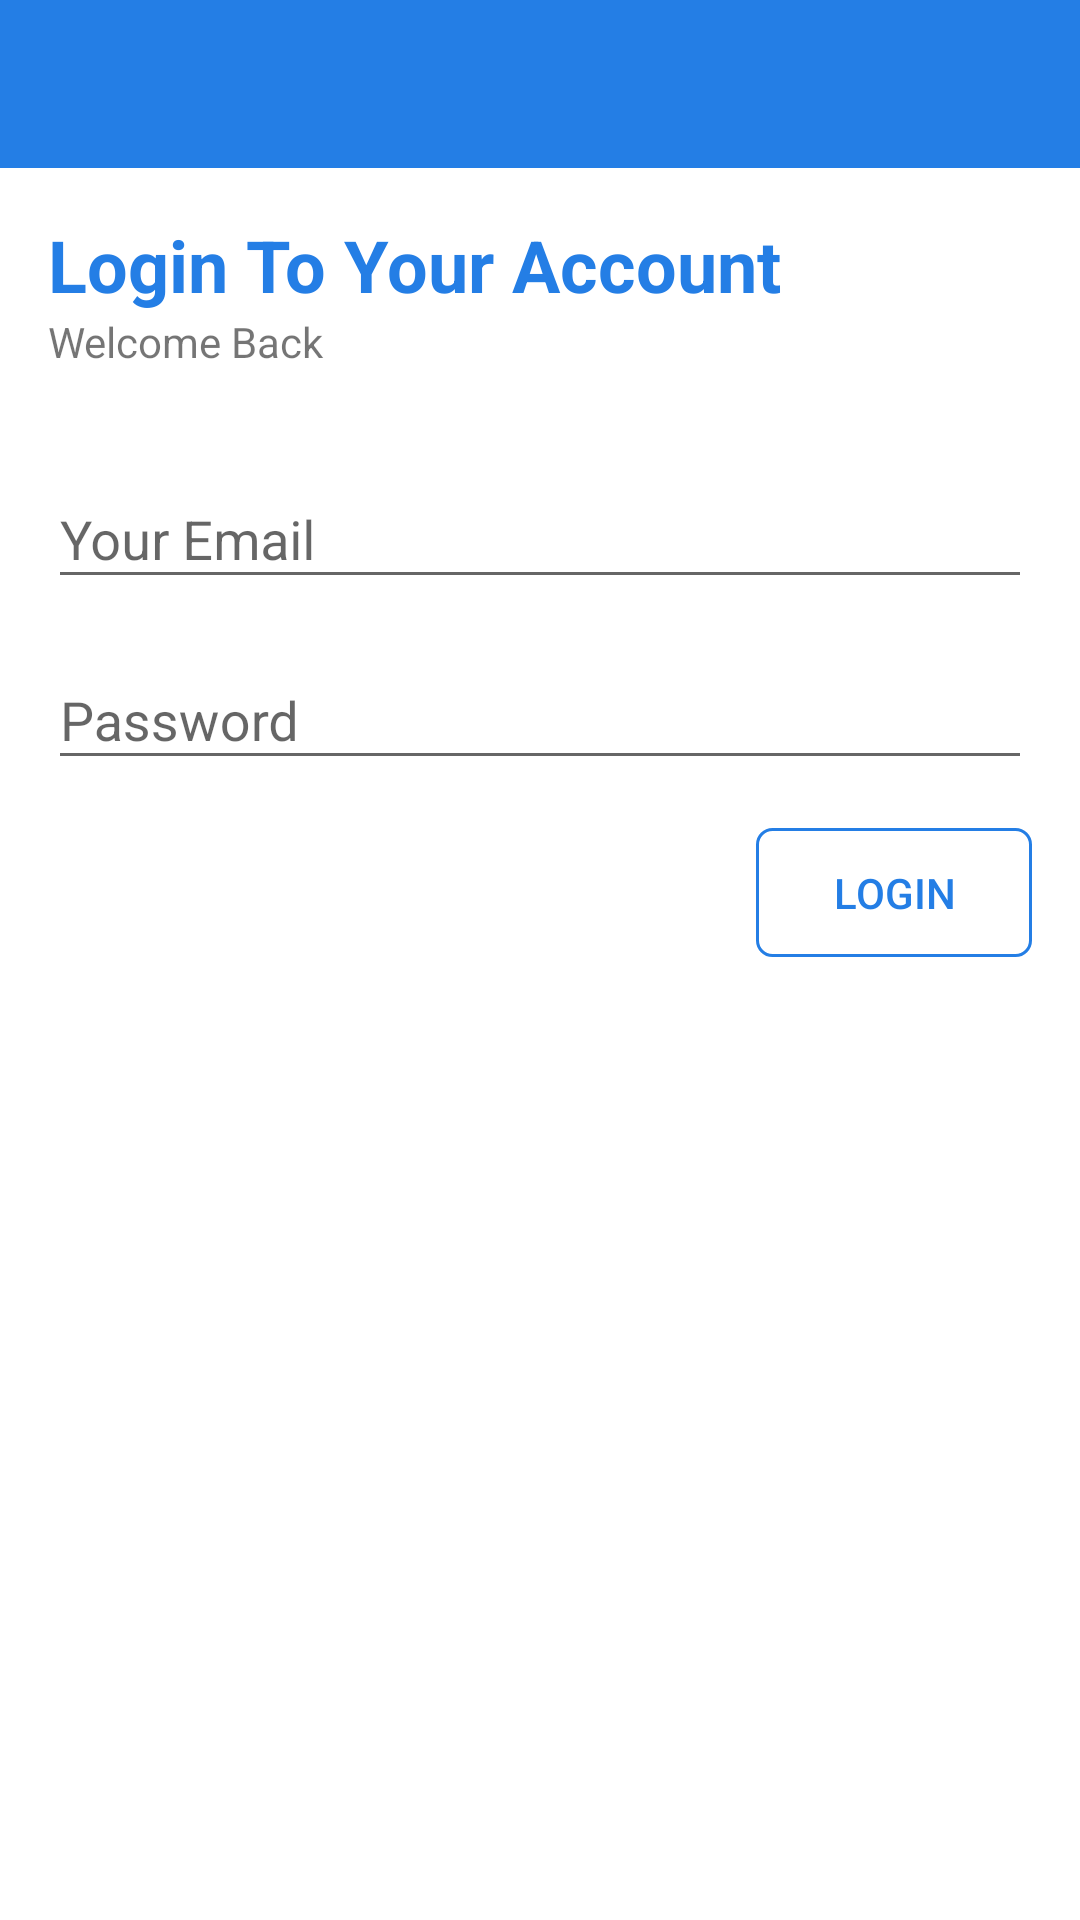

Layout XML and referenced resources for this Android screen:
<!-- AndroidManifest.xml: application theme AppTheme -->
<!-- res/layout/activity_login.xml -->
<?xml version="1.0" encoding="utf-8"?>
<android.support.constraint.ConstraintLayout xmlns:android="http://schemas.android.com/apk/res/android"
    xmlns:app="http://schemas.android.com/apk/res-auto"
    xmlns:tools="http://schemas.android.com/tools"
    android:layout_width="match_parent"
    android:layout_height="match_parent"
    android:background="@color/colorPrimary"
    tools:context=".Login">

    <TextView
        android:id="@+id/txt_welcome_back"
        android:layout_width="wrap_content"
        android:layout_height="wrap_content"
        android:layout_marginStart="16dp"
        android:text="@string/welcome_back"
        app:layout_constraintStart_toStartOf="parent"
        app:layout_constraintTop_toBottomOf="@+id/txt_login_account" />

    <TextView
        android:id="@+id/txt_login_account"
        android:layout_width="wrap_content"
        android:layout_height="wrap_content"
        android:layout_marginStart="16dp"
        android:layout_marginTop="16dp"
        android:fontFeatureSettings="s"
        android:text="@string/login_to_your_account"
        android:textColor="@color/colorAccent"
        android:textSize="24sp"
        android:textStyle="bold"
        app:layout_constraintStart_toStartOf="parent"
        app:layout_constraintTop_toBottomOf="@+id/log_toolbar" />

    <include
        android:id="@+id/log_toolbar"
        layout="@layout/toolbar"
        android:layout_width="0dp"
        android:layout_height="wrap_content"
        app:layout_constraintEnd_toEndOf="parent"
        app:layout_constraintStart_toStartOf="parent"
        app:layout_constraintTop_toTopOf="parent" />

    <android.support.design.widget.TextInputLayout
        android:id="@+id/log_edt_email"
        android:layout_width="0dp"
        android:layout_height="wrap_content"
        android:layout_marginStart="16dp"
        android:layout_marginTop="24dp"
        android:layout_marginEnd="16dp"
        app:layout_constraintEnd_toEndOf="parent"
        app:layout_constraintStart_toStartOf="parent"
        app:layout_constraintTop_toBottomOf="@+id/txt_welcome_back">

        <android.support.design.widget.TextInputEditText
            android:layout_width="match_parent"
            android:layout_height="wrap_content"
            android:hint="Your Email"
            android:inputType="textEmailAddress"
            android:singleLine="true" />
    </android.support.design.widget.TextInputLayout>

    <android.support.design.widget.TextInputLayout
        android:id="@+id/log_edt_password"
        android:layout_width="0dp"
        android:layout_height="wrap_content"
        android:layout_marginStart="16dp"
        android:layout_marginTop="8dp"
        android:layout_marginEnd="16dp"
        app:layout_constraintEnd_toEndOf="parent"
        app:layout_constraintStart_toStartOf="parent"
        app:layout_constraintTop_toBottomOf="@+id/log_edt_email">

        <android.support.design.widget.TextInputEditText
            android:layout_width="match_parent"
            android:layout_height="wrap_content"
            android:hint="Password"
            android:inputType="textPassword"
            android:singleLine="true" />
    </android.support.design.widget.TextInputLayout>

    <Button
        android:id="@+id/log_btn_login"
        android:layout_width="92dp"
        android:layout_height="43dp"
        android:layout_marginTop="16dp"
        android:layout_marginEnd="16dp"
        android:background="@drawable/my_button_bg"
        android:text="Login"
        android:textColor="@color/colorAccent"
        app:layout_constraintEnd_toEndOf="parent"
        app:layout_constraintTop_toBottomOf="@+id/log_edt_password" />

    <ProgressBar
        android:id="@+id/log_progress_bar"
        style="?android:attr/progressBarStyleHorizontal"
        android:layout_width="0dp"
        android:layout_height="wrap_content"
        android:layout_margin="0dp"
        android:indeterminate="true"
        android:visibility="gone"
        app:layout_constraintEnd_toEndOf="parent"
        app:layout_constraintStart_toStartOf="parent"
        app:layout_constraintTop_toBottomOf="@+id/log_toolbar" />

</android.support.constraint.ConstraintLayout>
<!-- res/layout/toolbar.xml (included above) -->
<?xml version="1.0" encoding="utf-8"?>
<android.support.v7.widget.Toolbar xmlns:android="http://schemas.android.com/apk/res/android"
    xmlns:app="http://schemas.android.com/apk/res-auto"

    android:layout_width="match_parent"
    android:layout_height="wrap_content"
    android:background="@color/colorAccent"
    android:fitsSystemWindows="true"
    android:minHeight="?attr/actionBarSize"
    app:popupTheme="@style/ThemeOverlay.AppCompat.Light"
    app:theme="@style/MyToolBar">


</android.support.v7.widget.Toolbar>
<!-- resources referenced by this layout -->
<resources>
  <color name="colorAccent">#247EE5</color>
  <color name="colorPrimary">#FFFFFF</color>
  <!-- drawable my_button_bg (drawable) -->
  <?xml version="1.0" encoding="utf-8"?>
  <shape xmlns:android="http://schemas.android.com/apk/res/android"
      android:layout_width="wrap_content"
      android:layout_height="wrap_content"
      android:shape="rectangle">
  
  
  
      <corners android:radius="5dp" />
  
      <stroke
          android:width="1dp"
          android:color="@color/colorAccent" />
  </shape>
  <string name="login_to_your_account">Login To Your Account</string>
  <string name="welcome_back">Welcome Back</string>
  <style name="MyToolBar">
          <item name="android:textColorSecondary">@color/white</item>
          <item name="android:textColorPrimary">@color/white</item>
          <item name="android:actionMenuTextColor">@color/colorAccent</item>
          <item name="android:textColor">@color/black</item>
      </style>
  <style name="AppTheme" parent="Theme.AppCompat.Light.NoActionBar">
          
          <item name="colorPrimary">@color/colorPrimary</item>
          <item name="colorPrimaryDark">@color/colorPrimaryDark</item>
          <item name="colorAccent">@color/colorAccent</item>
      </style>
  <color name="white">#FFFFFF</color>
  <color name="black">#000</color>
  <color name="colorPrimaryDark">#fff</color>
</resources>
